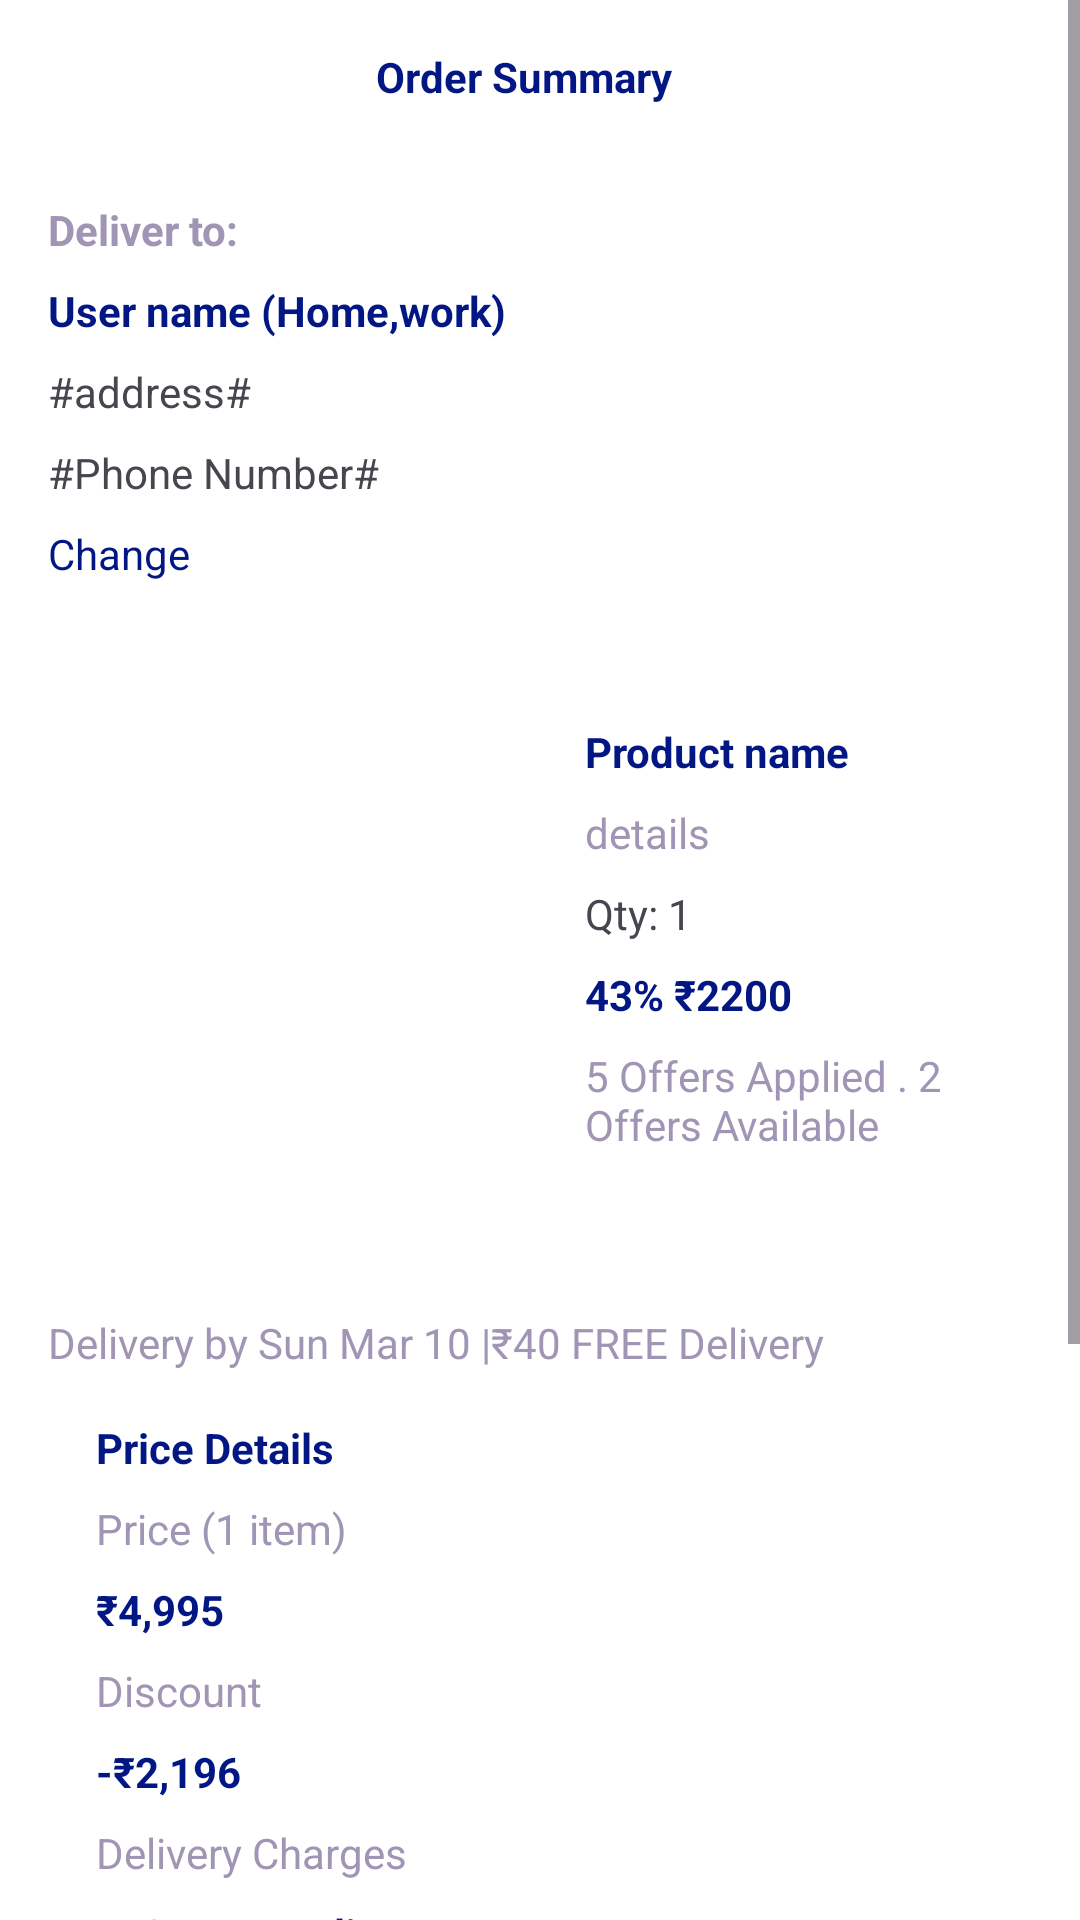

Android layout source for this screen:
<!-- AndroidManifest.xml: application theme Theme.EcommericeApp -->
<!-- res/layout/activity_order_summary.xml -->
<?xml version="1.0" encoding="utf-8"?>
<androidx.constraintlayout.widget.ConstraintLayout xmlns:tools="http://schemas.android.com/tools"
    xmlns:android="http://schemas.android.com/apk/res/android"
    android:layout_width="match_parent"
    android:background="#ffff"
    android:layout_height="match_parent"
    tools:context=".OrderSummary"
    >
    <ScrollView
        android:layout_width="match_parent"
        android:layout_height="match_parent">
<RelativeLayout xmlns:android="http://schemas.android.com/apk/res/android"
    android:layout_width="match_parent"
    android:layout_height="match_parent"
   >
    <LinearLayout
        android:layout_width="match_parent"
        android:layout_height="match_parent"
        android:orientation="vertical"

        android:padding="16dp">



        <LinearLayout
            android:layout_width="match_parent"
            android:layout_height="wrap_content"
            android:orientation="horizontal"

            android:gravity="center"
            android:weightSum="3">




            <TextView
                android:id="@+id/order"
                android:layout_width="0dp"
                android:layout_height="wrap_content"
                android:layout_weight="1"
                android:text="Order Summary"
                android:textColor="#021684"
                android:textStyle="bold"/>




        </LinearLayout>

        <TextView
            android:id="@+id/under_order_summary"
            android:layout_width="wrap_content"
            android:layout_height="wrap_content"
            android:visibility="gone"
            android:textStyle="bold"

            android:layout_marginTop="8dp"
            android:text="Your additional text here"
            android:textColor="@color/black"/>


        <TextView
            android:layout_width="wrap_content"
            android:layout_height="wrap_content"
            android:layout_marginTop="32dp"
            android:text="Deliver to:"
            android:textColor="#A095B4"
            android:textStyle="bold"/>

        <TextView
            android:id="@+id/username"
            android:layout_width="wrap_content"
            android:layout_height="wrap_content"
            android:layout_marginTop="8dp"
            android:text="User name (Home,work)"
            android:textColor="#021684"
            android:textStyle="bold"/>

        <TextView
            android:id="@+id/Address"
            android:layout_width="wrap_content"
            android:layout_height="wrap_content"
            android:layout_marginTop="8dp"
            android:text="#address#"/>

        <TextView
            android:id="@+id/save"
            android:visibility="gone"
            android:layout_width="wrap_content"
            android:layout_height="wrap_content"
            android:layout_gravity="center"
            android:textSize="30sp"
            android:background="#673AB7"
            android:textColor="@color/white"
            android:text="Save Address"/>


        <TextView
            android:id="@+id/phone"
            android:layout_width="wrap_content"
            android:layout_height="wrap_content"
            android:layout_marginTop="8dp"
            android:text="#Phone Number#"/>

        <TextView
            android:id="@+id/adresschange"
            android:layout_width="wrap_content"
            android:layout_height="wrap_content"
            android:layout_marginTop="8dp"
            android:text="Change"
            android:textColor="#021684"/>

        <LinearLayout
            android:layout_width="match_parent"
            android:layout_height="180dp"
            android:layout_marginTop="32dp"
            android:orientation="horizontal"
            android:weightSum="2">

            <ImageView
                android:id="@+id/productimage"
                android:layout_width="0dp"
                android:layout_height="181dp"
                android:layout_weight="1"
                android:src="@drawable/example_productimg" />

            <LinearLayout
                android:layout_width="0dp"
                android:layout_height="181dp"
                android:layout_weight="1"
                android:orientation="vertical"
                android:padding="15dp">

                <TextView
                    android:id="@+id/title"
                    android:layout_width="wrap_content"
                    android:layout_height="wrap_content"
                    android:text="Product name"
                    android:textColor="#021684"
                    android:textStyle="bold" />

                <TextView
                    android:id="@+id/shrt_des"
                    android:layout_width="wrap_content"
                    android:layout_height="wrap_content"
                    android:layout_marginTop="8dp"
                    android:text="details"
                    android:textColor="#A095B4" />

                <TextView
                    android:id="@+id/quantity"
                    android:layout_width="wrap_content"
                    android:layout_height="wrap_content"
                    android:layout_marginTop="8dp"
                    android:text="Qty: 1" />

                <TextView
                    android:id="@+id/price"
                    android:layout_width="wrap_content"
                    android:layout_height="wrap_content"
                    android:layout_marginTop="8dp"
                    android:text="43% ₹2200 "
                    android:textColor="#021684"
                    android:textStyle="bold" />

                <TextView
                    android:id="@+id/offer"
                    android:layout_width="wrap_content"
                    android:layout_height="wrap_content"
                    android:layout_marginTop="8dp"
                    android:text="5 Offers Applied . 2 Offers Available"
                    android:textColor="#A095B4" />

            </LinearLayout>

        </LinearLayout>

        <TextView
            android:id="@+id/deliverdate"
            android:layout_width="wrap_content"
            android:layout_height="wrap_content"
            android:layout_marginTop="32dp"
            android:text="Delivery by Sun Mar 10 |₹40 FREE Delivery"
            android:textColor="#A095B4"/>


        <LinearLayout
            android:layout_width="match_parent"
            android:layout_height="wrap_content"
            android:orientation="vertical"
            android:padding="16dp">

            <TextView
                android:layout_width="wrap_content"
                android:layout_height="wrap_content"
                android:text="Price Details"
                android:textColor="#021684"
                android:textStyle="bold"/>

            <TextView
                android:id="@+id/price2"
                android:layout_width="wrap_content"
                android:layout_height="wrap_content"
                android:layout_marginTop="8dp"
                android:text="Price (1 item)"
                android:textColor="#A095B4"/>

            <TextView
                android:id="@+id/pricesk"
                android:layout_width="wrap_content"
                android:layout_height="wrap_content"
                android:layout_marginTop="8dp"
                android:text="₹4,995"
                android:textColor="#021684"
                android:textStyle="bold"/>

            <TextView
                android:layout_width="wrap_content"
                android:layout_height="wrap_content"
                android:layout_marginTop="8dp"
                android:text="Discount"
                android:textColor="#A095B4"/>

            <TextView
                android:id="@+id/Discount"
                android:layout_width="wrap_content"
                android:layout_height="wrap_content"
                android:layout_marginTop="8dp"
                android:text="-₹2,196"
                android:textColor="#021684"
                android:textStyle="bold"/>

            <TextView
                android:layout_width="wrap_content"
                android:layout_height="wrap_content"
                android:layout_marginTop="8dp"
                android:text="Delivery Charges"
                android:textColor="#A095B4"/>

            <TextView
                android:id="@+id/charge"
                android:layout_width="wrap_content"
                android:layout_height="wrap_content"
                android:layout_marginTop="8dp"
                android:text="₹40 FREE Delivery"
                android:textColor="#021684"
                android:textStyle="bold"/>

            <TextView
                android:layout_width="wrap_content"
                android:layout_height="wrap_content"
                android:layout_marginTop="8dp"
                android:text="Total Amount"
                android:textColor="#A095B4"/>

            <TextView
                android:id="@+id/totalprice"
                android:layout_width="wrap_content"
                android:layout_height="wrap_content"
                android:layout_marginTop="8dp"
                android:text="₹2,799"
                android:textColor="#021684"
                android:textStyle="bold"/>

            <TextView
                android:id="@+id/save3"
                android:layout_width="wrap_content"
                android:layout_height="wrap_content"
                android:layout_marginTop="8dp"
                android:text="You will save ₹2,196 on this order"
                android:textColor="#00FF00"/>

            <LinearLayout
                android:layout_width="match_parent"
                android:layout_height="wrap_content"
                android:orientation="horizontal"
                android:layout_marginTop="32dp">

                <ImageView
                    android:layout_width="wrap_content"
                    android:layout_height="wrap_content"
                    android:layout_gravity="center"
                    android:src="@drawable/baseline_security_24"/>

                <TextView
                    android:id="@+id/gh"
                    android:layout_width="wrap_content"
                    android:layout_height="wrap_content"
                    android:layout_marginStart="8dp"
                    android:text="Safe and secure payments. Easy returns. \n100% Authentic products."
                    android:textColor="#A095B4"/>

            </LinearLayout>

            <Button
                android:id="@+id/continuef"
                android:layout_width="match_parent"
                android:layout_height="wrap_content"
                android:layout_marginTop="32dp"
                android:background="#DAC03E"
                android:text="Continue"
                android:textColor="#004D40" />

        </LinearLayout>


    </LinearLayout>






</RelativeLayout>

    </ScrollView>
</androidx.constraintlayout.widget.ConstraintLayout>
<!-- resources referenced by this layout -->
<resources>
  <!-- drawable baseline_security_24 (drawable) -->
  <vector xmlns:android="http://schemas.android.com/apk/res/android" android:height="24dp" android:tint="#0AA1A6" android:viewportHeight="24" android:viewportWidth="24" android:width="24dp">
        
      <path android:fillColor="@android:color/white" android:pathData="M12,1L3,5v6c0,5.55 3.84,10.74 9,12 5.16,-1.26 9,-6.45 9,-12L21,5l-9,-4zM12,11.99h7c-0.53,4.12 -3.28,7.79 -7,8.94L12,12L5,12L5,6.3l7,-3.11v8.8z"/>
      
  </vector>
  <style name="Theme.EcommericeApp" parent="Base.Theme.EcommericeApp" />
  <style name="Base.Theme.EcommericeApp" parent="Theme.Material3.DayNight.NoActionBar">
          
          
      </style>
  <!-- not gathered from this repository: default colours our renderer supplied (Android Studio template values) -->
  <color name="black">#FF000000</color>
  <color name="white">#FFFFFFFF</color>
</resources>
